Photos from the image-classification dataset "data" in the GitHub repository ansh-bajaj1/Smart-E-Waste-Classification-and-Recycling-Assistant. Its 4 classes are: charger cable, circuit board, earphones, mobile phone.

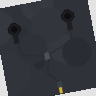
Label: earphones

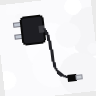
Label: charger cable

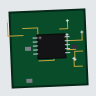
Label: circuit board

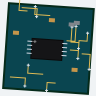
Label: circuit board

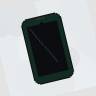
Label: mobile phone

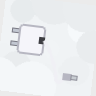
Label: charger cable
